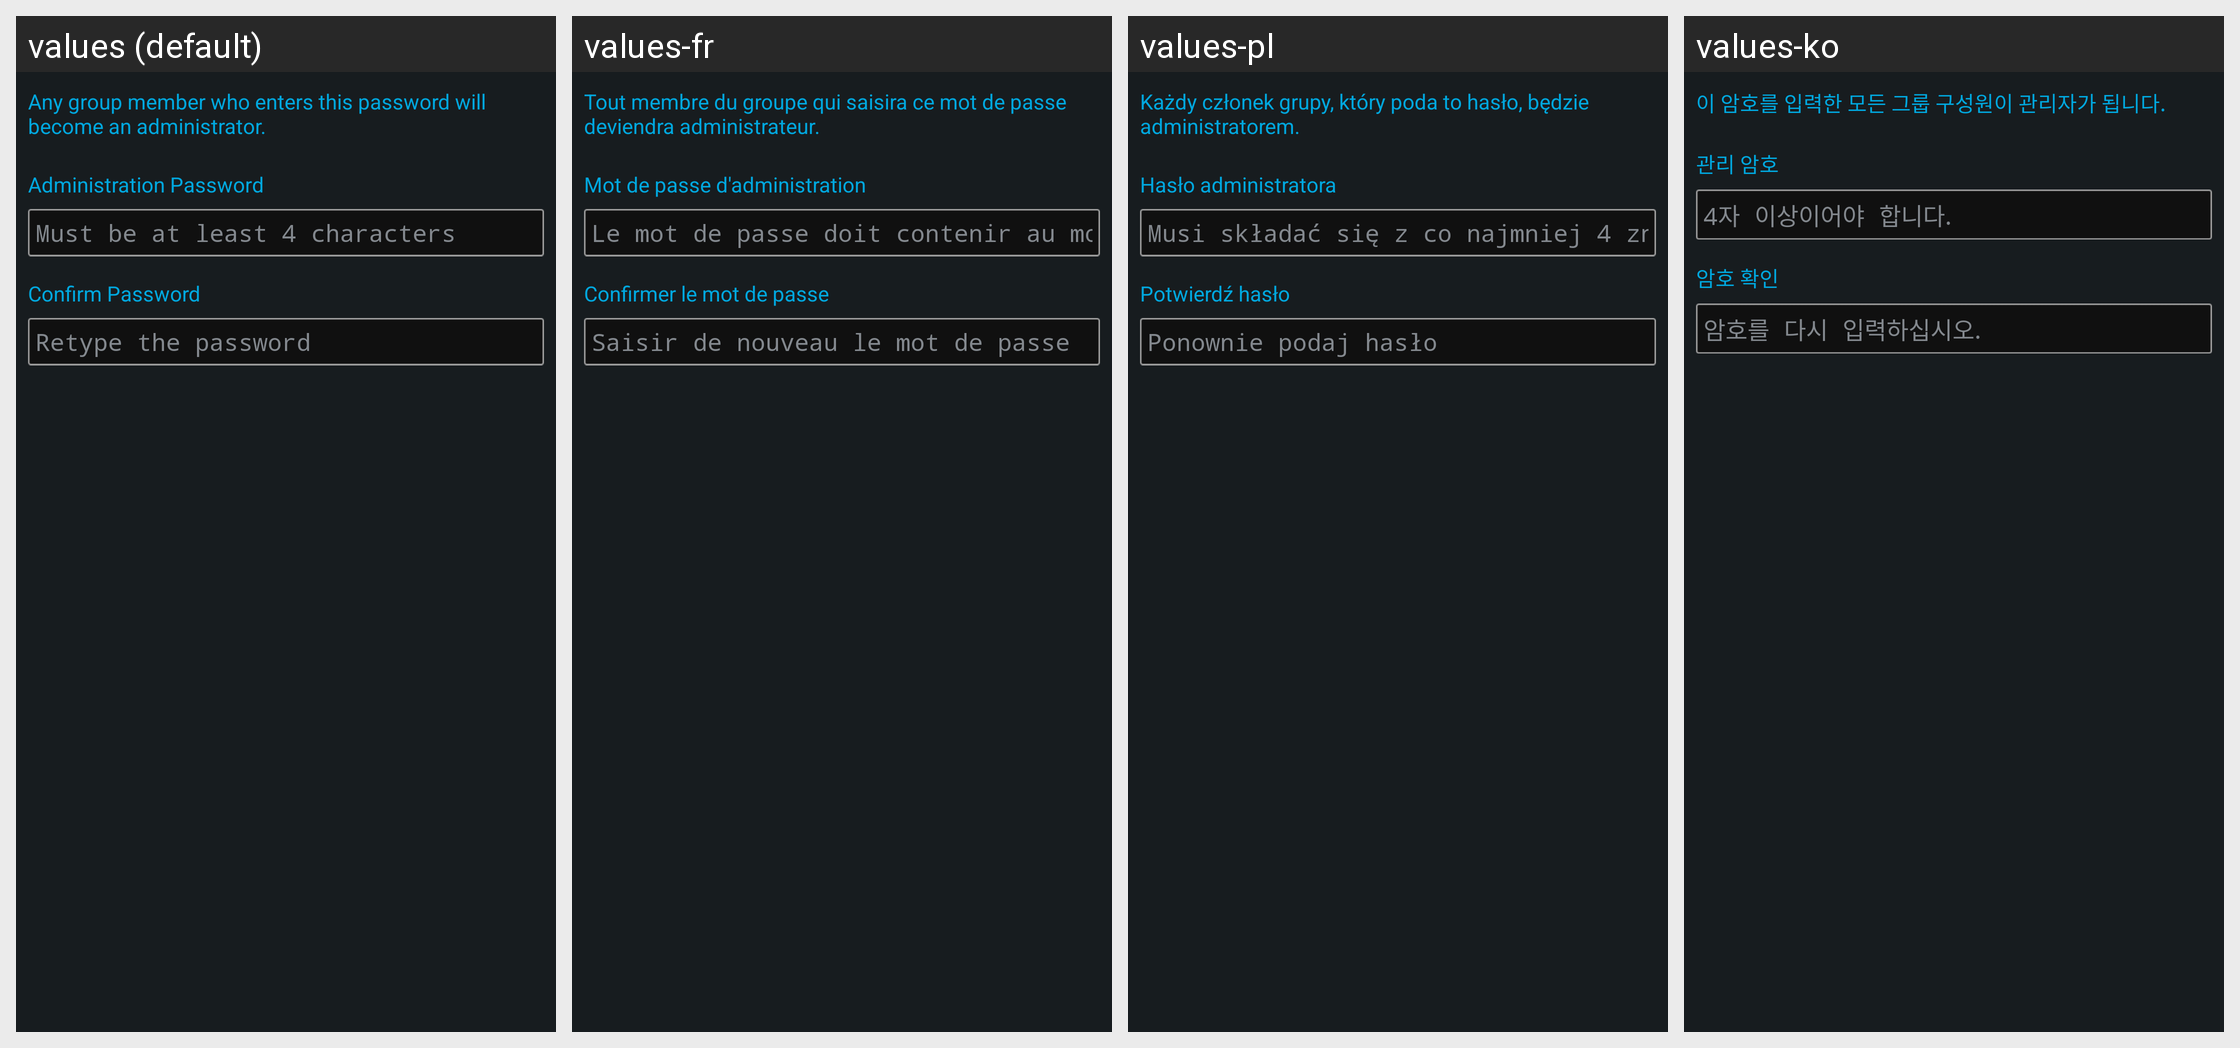

Strings drawn on this Android screen and how each of the app's shown locales translates them:
Android screen res/layout/activity_admin_password.xml rendered under 4 locales, left to right: values (default), values-fr, values-pl, values-ko. Device: Nexus 5 (rendered at 1080×1920; each locale shown at half size, 540×960, under a caption strip naming it); theme AppTheme.
Other locales in the repository, not shown: values-af, values-ar, values-bg, values-ca, values-cs, values-da, values-de, values-el, values-en-rGB, values-es, values-eu, values-fi, values-gl, values-he, values-hi, values-hr, values-hu, values-id, values-in, values-it, values-iw, values-ja, values-ms, values-nb, values-nl, values-pt, values-pt-rBR, values-ro, values-ru, values-sk, values-sl, values-sv, values-th, values-tl, values-tr, values-vi, values-zh-rCN, values-zh-rTW.
Strings drawn on this screen, with the default value and each locale's value (text and hints the layout hard-codes, and strings that could not be matched under every locale, appear in the picture but are not listed):

group_settings_admin_password_text
  values: Any group member who enters this password will become an administrator.
  values-fr: Tout membre du groupe qui saisira ce mot de passe deviendra administrateur.
  values-pl: Każdy członek grupy, który poda to hasło, będzie administratorem.
  values-ko: 이 암호를 입력한 모든 그룹 구성원이 관리자가 됩니다.

group_settings_admin_password_label
  values: Administration Password
  values-fr: Mot de passe d'administration
  values-pl: Hasło administratora
  values-ko: 관리 암호

group_settings_admin_password_hint
  values: Must be at least 4 characters
  values-fr: Le mot de passe doit contenir au moins 4 caractères
  values-pl: Musi składać się z co najmniej 4 znaków.
  values-ko: 4자 이상이어야 합니다.

group_settings_admin_confirm_label
  values: Confirm Password
  values-fr: Confirmer le mot de passe
  values-pl: Potwierdź hasło
  values-ko: 암호 확인

group_settings_admin_confirm_hint
  values: Retype the password
  values-fr: Saisir de nouveau le mot de passe
  values-pl: Ponownie podaj hasło
  values-ko: 암호를 다시 입력하십시오.
